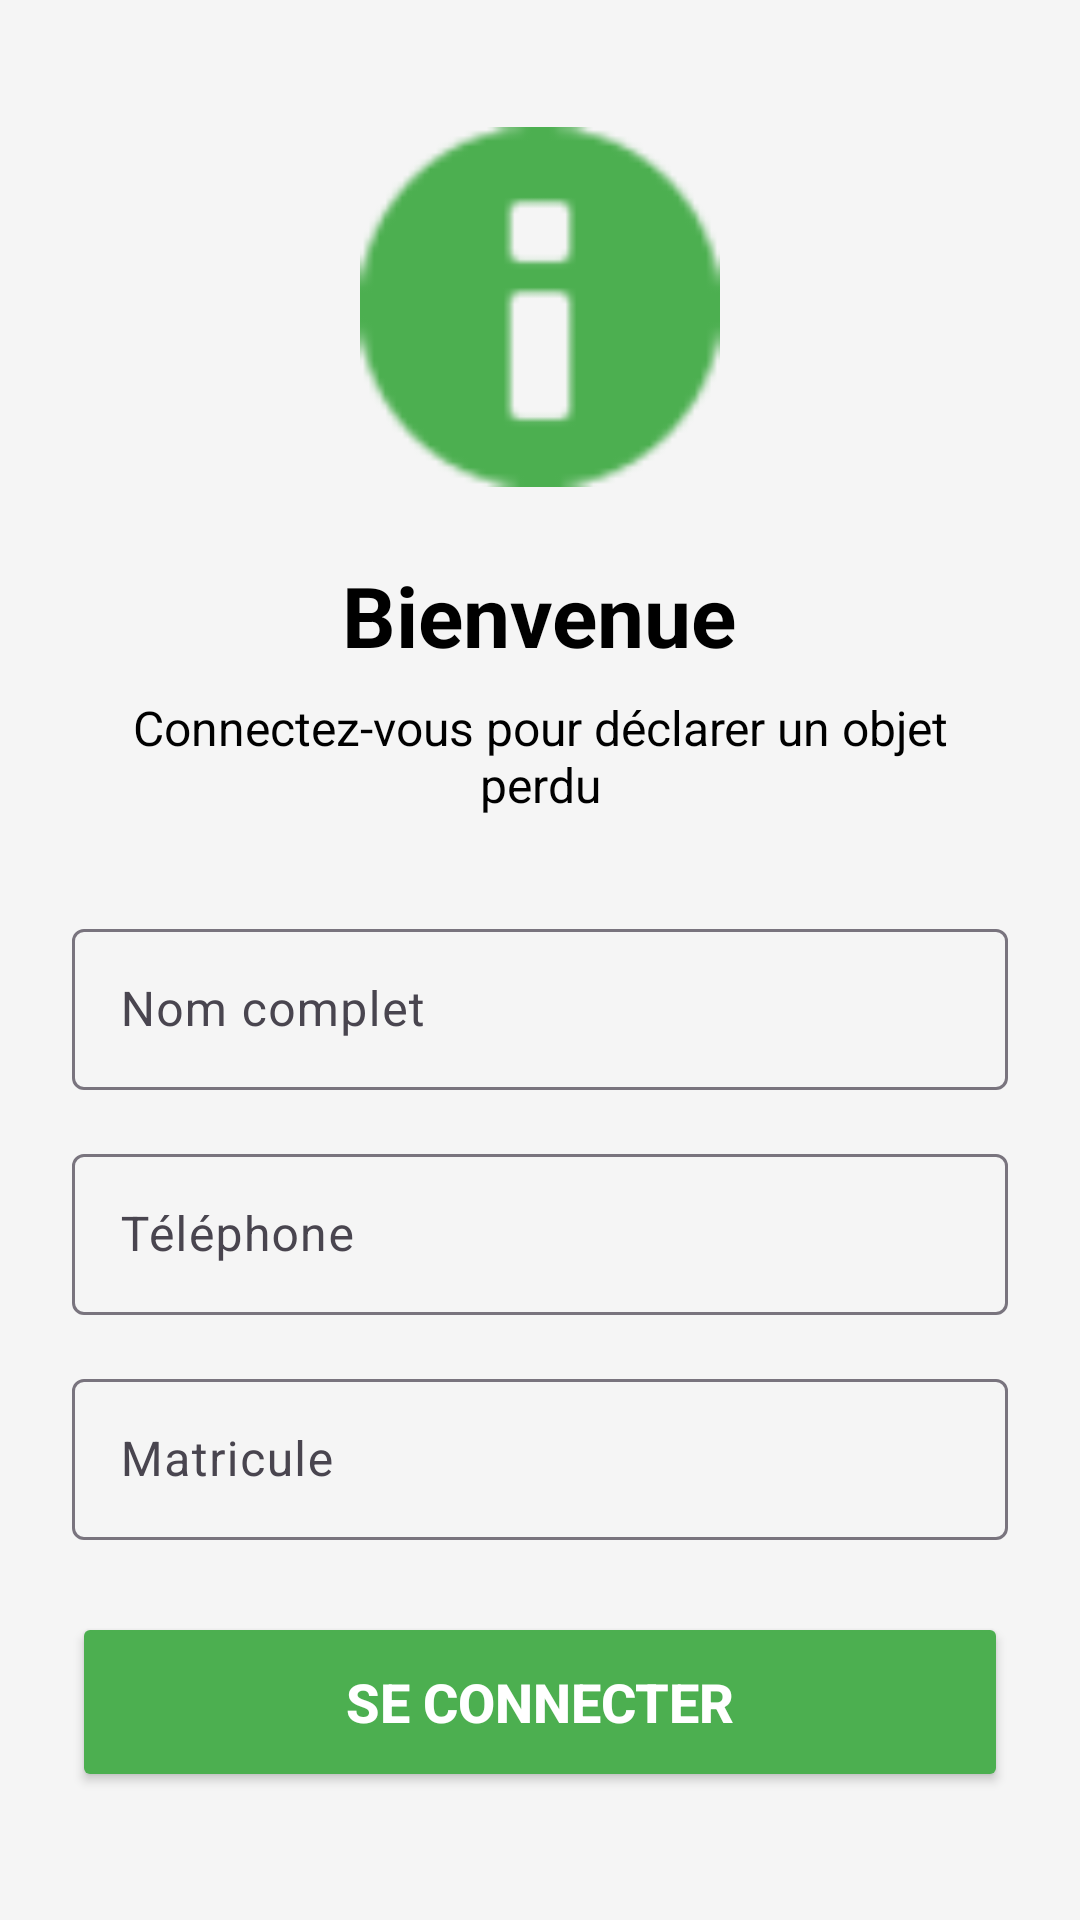

This screen was rendered from an Android layout file. Write that file and the resources it references.
<!-- AndroidManifest.xml: application theme Theme.TPG12L3INF2526 -->
<!-- res/layout/fragment_login_user.xml -->
<?xml version="1.0" encoding="utf-8"?>
<ScrollView xmlns:android="http://schemas.android.com/apk/res/android"
    xmlns:app="http://schemas.android.com/apk/res-auto"
    android:layout_width="match_parent"
    android:layout_height="match_parent"
    android:fillViewport="true"
    android:background="#F5F5F5">

    <LinearLayout
        android:layout_width="match_parent"
        android:layout_height="wrap_content"
        android:orientation="vertical"
        android:gravity="center"
        android:padding="24dp">

        <ImageView
            android:layout_width="120dp"
            android:layout_height="120dp"
            android:src="@android:drawable/ic_dialog_info"
            android:layout_marginBottom="24dp"
            app:tint="#4CAF50" />

        <TextView
            android:layout_width="wrap_content"
            android:layout_height="wrap_content"
            android:text="Bienvenue"
            android:textSize="28sp"
            android:textStyle="bold"
            android:textColor="#000000"
            android:layout_marginBottom="8dp"/>

        <TextView
            android:layout_width="wrap_content"
            android:layout_height="wrap_content"
            android:text="Connectez-vous pour déclarer un objet perdu"
            android:textSize="16sp"
            android:textColor="#000000"
            android:gravity="center"
            android:layout_marginBottom="32dp"/>

        <com.google.android.material.textfield.TextInputLayout
            android:layout_width="match_parent"
            android:layout_height="wrap_content"
            android:layout_marginBottom="16dp"
            android:textColor="#000000"
            android:hint="Nom complet">

            <com.google.android.material.textfield.TextInputEditText
                android:id="@+id/editName"
                android:layout_width="match_parent"
                android:layout_height="wrap_content"
                android:inputType="textPersonName"
                android:textColor="#000000"
                android:padding="16dp"/>
        </com.google.android.material.textfield.TextInputLayout>

        <com.google.android.material.textfield.TextInputLayout
            android:layout_width="match_parent"
            android:layout_height="wrap_content"
            android:layout_marginBottom="16dp"
            android:textColor="#000000"
            android:hint="Téléphone">

            <com.google.android.material.textfield.TextInputEditText
                android:id="@+id/editPhone"
                android:layout_width="match_parent"
                android:layout_height="wrap_content"
                android:textColor="#000000"
                android:inputType="phone"
                android:padding="16dp"/>
        </com.google.android.material.textfield.TextInputLayout>

        <com.google.android.material.textfield.TextInputLayout
            android:layout_width="match_parent"
            android:layout_height="wrap_content"
            android:layout_marginBottom="24dp"
            android:textColor="#000000"
            android:hint="Matricule">

            <com.google.android.material.textfield.TextInputEditText
                android:id="@+id/editMatricule"
                android:layout_width="match_parent"
                android:layout_height="wrap_content"
                android:textColor="#000000"
                android:inputType="text"
                android:padding="16dp"/>
        </com.google.android.material.textfield.TextInputLayout>

        <Button
            android:id="@+id/buttonLogin"
            android:layout_width="match_parent"
            android:layout_height="60dp"
            android:text="Se connecter"
            android:textSize="18sp"
            android:textStyle="bold"
            android:backgroundTint="#4CAF50"
            android:textColor="#FFFFFF"/>

        <ProgressBar
            android:id="@+id/progressBar"
            android:layout_width="wrap_content"
            android:layout_height="wrap_content"
            android:layout_marginTop="16dp"
            android:visibility="gone"/>

    </LinearLayout>

</ScrollView>
<!-- resources referenced by this layout -->
<resources>
  <style name="Theme.TPG12L3INF2526" parent="Base.Theme.TPG12L3INF2526" />
  <style name="Base.Theme.TPG12L3INF2526" parent="Theme.Material3.DayNight.NoActionBar">
          
          
      </style>
</resources>
